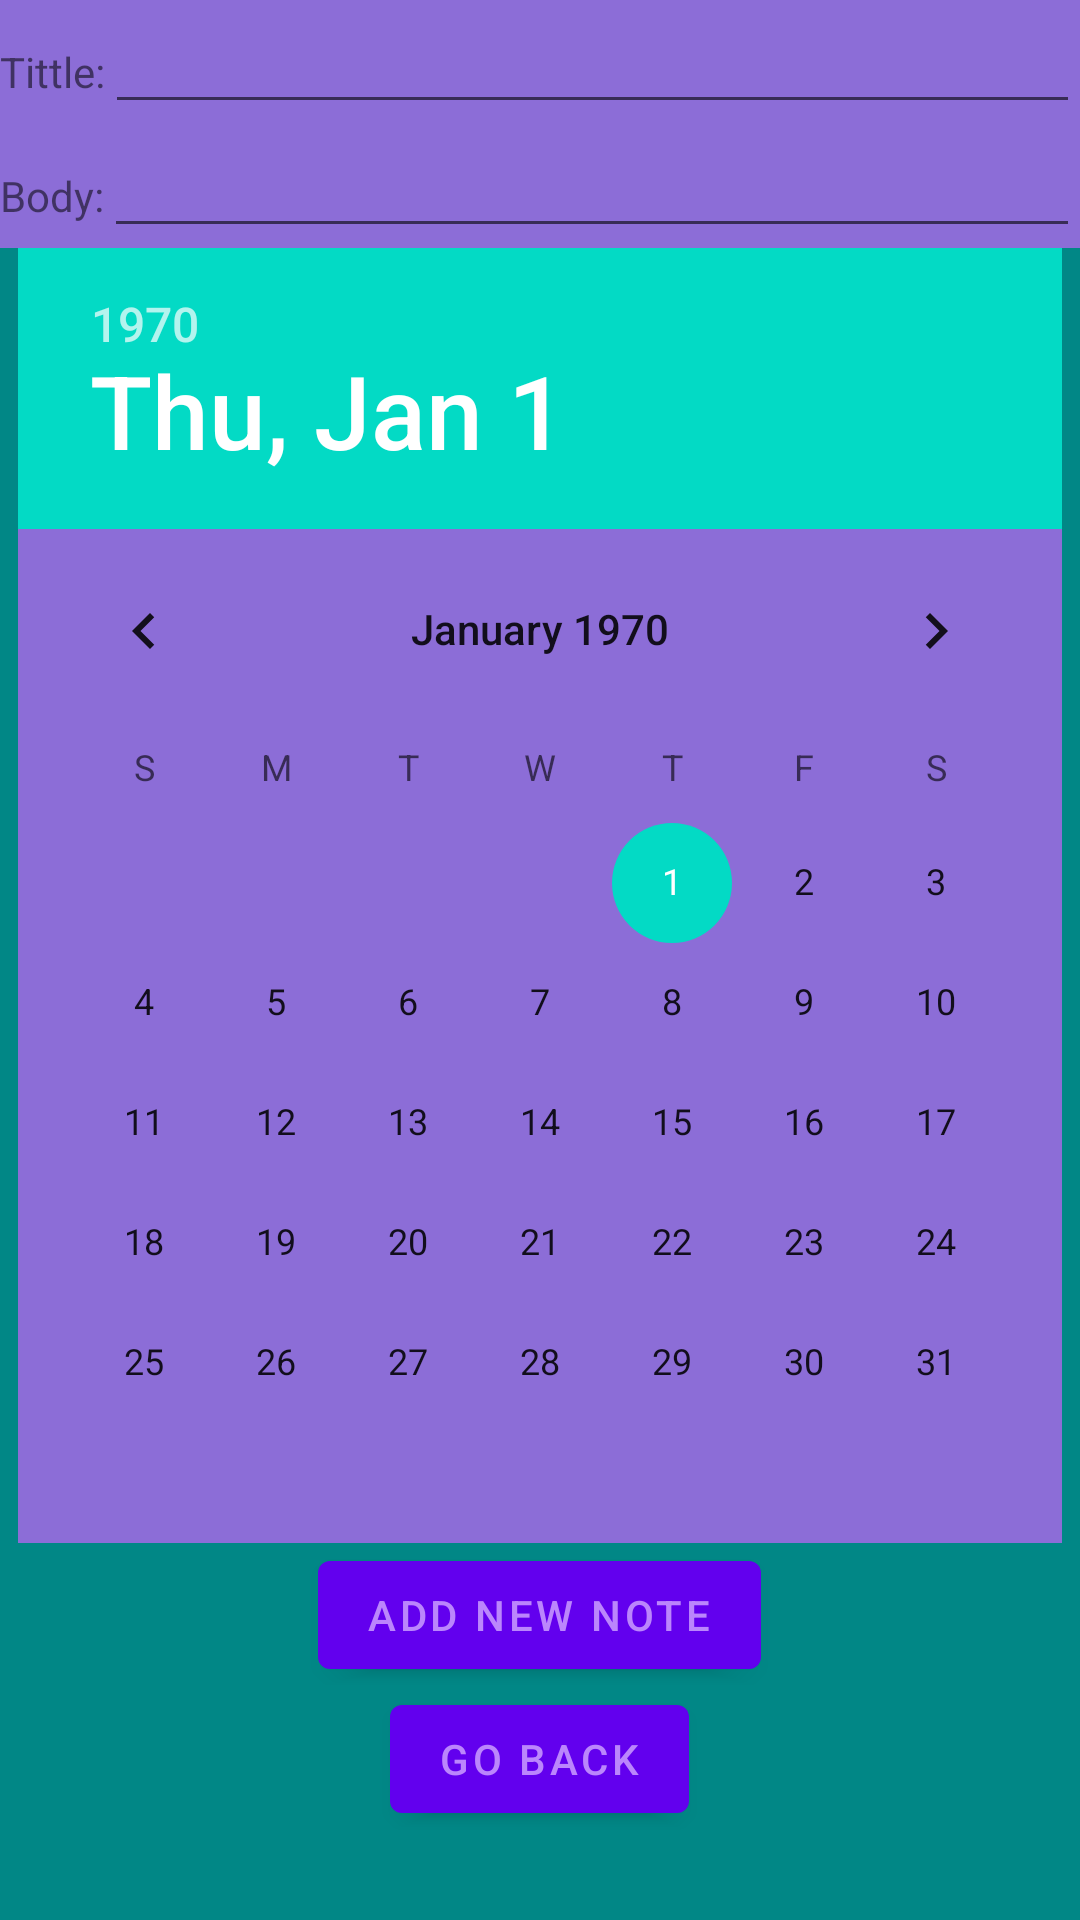

Write the Android layout XML for this screen, with the resource values it uses.
<!-- AndroidManifest.xml: application theme Theme.Android_Lesson_10 -->
<!-- res/layout/fragment_new_note.xml -->
<?xml version="1.0" encoding="utf-8"?>
<LinearLayout xmlns:android="http://schemas.android.com/apk/res/android"
    xmlns:tools="http://schemas.android.com/tools"
    android:layout_width="match_parent"
    android:layout_height="match_parent"
    android:background="@color/teal_700"
    android:orientation="vertical"
    tools:context=".ui.new_note.NewNoteFragment">

    <LinearLayout
        android:layout_width="match_parent"
        android:layout_height="wrap_content"
        android:background="@color/purple_my">

        <TextView
            android:layout_width="wrap_content"
            android:layout_height="wrap_content"
            android:text="@string/tittle" />

        <EditText
            android:id="@+id/inputNewTittle"
            android:layout_width="match_parent"
            android:layout_height="wrap_content" />
    </LinearLayout>

    <LinearLayout
        android:layout_width="match_parent"
        android:layout_height="wrap_content"
        android:background="@color/purple_my">

        <TextView
            android:layout_width="wrap_content"
            android:layout_height="wrap_content"
            android:text="@string/body" />

        <EditText
            android:id="@+id/inputNewBody"
            android:layout_width="match_parent"
            android:layout_height="wrap_content" />
    </LinearLayout>

    <FrameLayout
        android:layout_width="wrap_content"
        android:layout_height="wrap_content"
        android:layout_gravity="center">

        <DatePicker
            android:id="@+id/inputNewDate"
            android:layout_width="wrap_content"
            android:layout_height="wrap_content"
            android:background="@color/purple_my" />

    </FrameLayout>

    <com.google.android.material.button.MaterialButton
        android:id="@+id/addNewNote"
        android:layout_width="wrap_content"
        android:layout_height="wrap_content"
        android:layout_gravity="center"
        android:text="@string/add_new_note"
        android:textColor="@color/purple_200" />

    <com.google.android.material.button.MaterialButton
        android:id="@+id/goBack"
        android:layout_width="wrap_content"
        android:layout_height="wrap_content"
        android:layout_gravity="center"
        android:text="@string/go_back"
        android:textColor="@color/purple_200" />

</LinearLayout>
<!-- resources referenced by this layout -->
<resources>
  <color name="purple_200">#FFBB86FC</color>
  <color name="purple_my">#FF8C6DD7</color>
  <color name="teal_700">#FF018786</color>
  <string name="add_new_note">Add new note</string>
  <string name="body">Body:</string>
  <string name="go_back">Go back</string>
  <string name="tittle">Tittle:</string>
  <style name="Theme.Android_Lesson_10" parent="Theme.MaterialComponents.DayNight.NoActionBar">
  
          <item name="android:ambientShadowAlpha">1</item>
          <item name="android:spotShadowAlpha">1</item>
  
          
          <item name="colorPrimary">@color/purple_500</item>
          <item name="colorPrimaryVariant">@color/purple_700</item>
          <item name="colorOnPrimary">@color/white</item>
          
          <item name="colorSecondary">@color/teal_200</item>
          <item name="colorSecondaryVariant">@color/teal_700</item>
          <item name="colorOnSecondary">@color/black</item>
          
          <item name="android:statusBarColor" tools:targetApi="l">?attr/colorPrimaryVariant</item>
          
      </style>
  <color name="purple_500">#FF6200EE</color>
  <color name="purple_700">#FF3700B3</color>
  <color name="white">#FFFFFFFF</color>
  <color name="teal_200">#FF03DAC5</color>
  <color name="black">#FF000000</color>
</resources>
